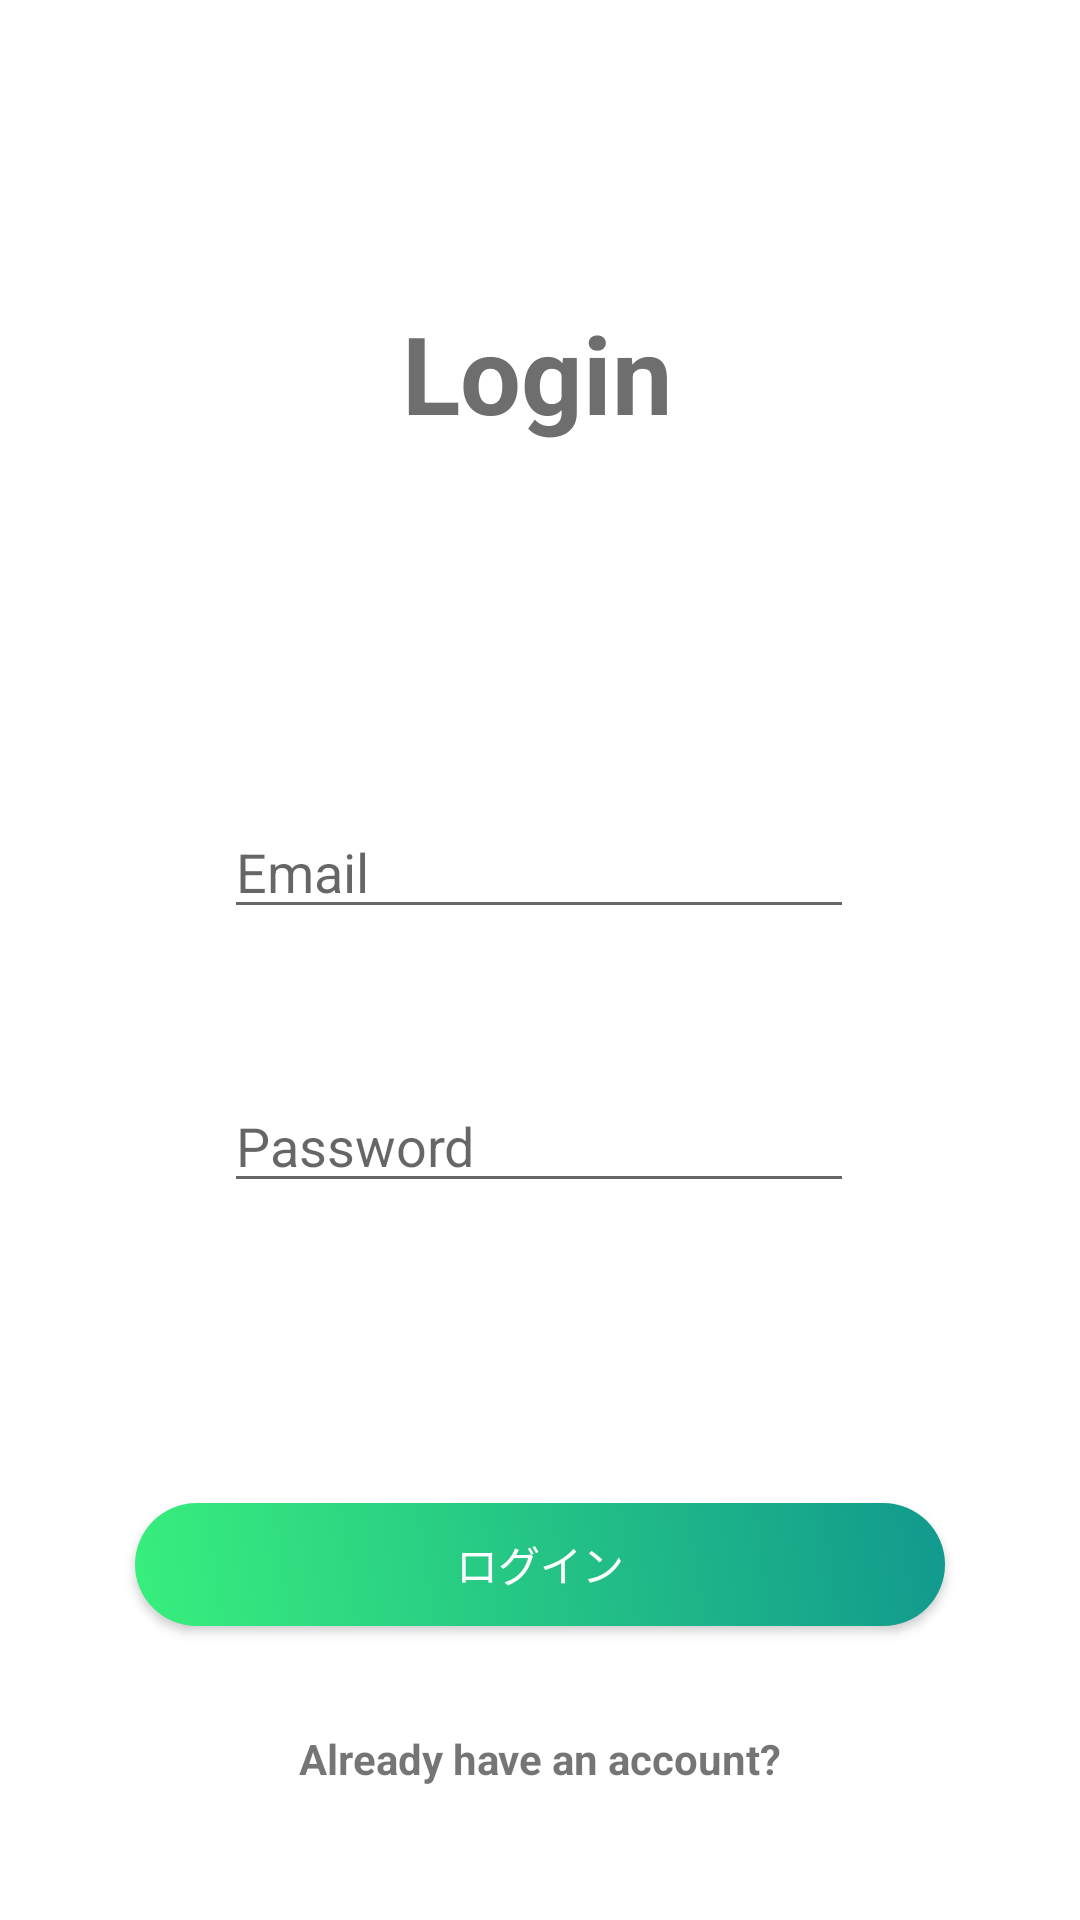

Produce the Android XML layout that renders to this screen, including the resource entries it uses.
<!-- AndroidManifest.xml: application theme Theme.FirebaseAuth -->
<!-- res/layout/activity_login.xml -->
<?xml version="1.0" encoding="utf-8"?>
<androidx.constraintlayout.widget.ConstraintLayout xmlns:android="http://schemas.android.com/apk/res/android"
    xmlns:app="http://schemas.android.com/apk/res-auto"
    xmlns:tools="http://schemas.android.com/tools"
    android:layout_width="match_parent"
    android:layout_height="match_parent"
    android:background="@color/white"
    tools:context=".RegisterActivity">

    <TextView
        android:id="@+id/textView"
        android:layout_width="wrap_content"
        android:layout_height="wrap_content"
        android:layout_marginTop="100dp"
        android:fontFamily="sans-serif"
        android:text="Login"
        android:textColor="#6E6E6E"
        android:textSize="36sp"
        android:textStyle="bold"
        app:layout_constraintEnd_toEndOf="parent"
        app:layout_constraintHorizontal_bias="0.497"
        app:layout_constraintStart_toStartOf="parent"
        app:layout_constraintTop_toTopOf="parent" />

    <EditText
        android:id="@+id/etPassword"
        android:layout_width="wrap_content"
        android:layout_height="wrap_content"
        android:layout_marginStart="8dp"
        android:layout_marginTop="50dp"
        android:layout_marginEnd="8dp"
        android:ems="10"
        android:hint="Password"
        android:inputType="textPassword"
        app:layout_constraintEnd_toEndOf="parent"
        app:layout_constraintHorizontal_bias="0.497"
        app:layout_constraintStart_toStartOf="parent"
        app:layout_constraintTop_toBottomOf="@+id/etEmail" />


    <EditText
        android:id="@+id/etEmail"
        android:layout_width="wrap_content"
        android:layout_height="wrap_content"
        android:layout_marginStart="8dp"
        android:layout_marginTop="120dp"
        android:layout_marginEnd="8dp"
        android:ems="10"
        android:hint="Email"
        android:inputType="textEmailAddress"
        app:layout_constraintEnd_toEndOf="parent"
        app:layout_constraintHorizontal_bias="0.497"
        app:layout_constraintStart_toStartOf="parent"
        app:layout_constraintTop_toBottomOf="@+id/textView" />

    <TextView
        android:id="@+id/txtAlready"
        android:layout_width="wrap_content"
        android:layout_height="wrap_content"
        android:layout_marginTop="40dp"
        android:layout_marginBottom="50dp"
        android:text="Already have an account?"
        android:textStyle="bold"
        app:layout_constraintBottom_toBottomOf="parent"
        app:layout_constraintEnd_toEndOf="parent"
        app:layout_constraintStart_toStartOf="parent"
        app:layout_constraintTop_toBottomOf="@+id/btnSelectImage" />

    <Button
        android:id="@+id/btnSelectImage"
        android:layout_width="270dp"
        android:layout_height="41dp"
        android:layout_marginStart="10dp"
        android:layout_marginTop="100dp"
        android:layout_marginEnd="10dp"
        android:background="@drawable/gradient_register"
        android:outlineAmbientShadowColor="#2E1E1E"
        android:shadowColor="@color/browser_actions_title_color"
        android:shadowDy="10"
        android:text="ログイン"
        android:textColor="@color/white"
        android:textColorHighlight="#FFFFFF"
        android:textColorHint="#FFFFFF"
        android:textColorLink="#941414"
        android:textCursorDrawable="@drawable/gradient_register"
        android:textSelectHandle="@drawable/gradient_register"
        android:textSelectHandleLeft="@drawable/btn_color"
        android:textSelectHandleRight="@drawable/btn_color"
        app:backgroundTint="@null"
        app:layout_constraintEnd_toEndOf="parent"
        app:layout_constraintStart_toStartOf="parent"
        app:layout_constraintTop_toBottomOf="@+id/etPassword"
        app:rippleColor="@color/white" />
</androidx.constraintlayout.widget.ConstraintLayout>
<!-- resources referenced by this layout -->
<resources>
  <!-- drawable btn_color (drawable) -->
  <?xml version="1.0" encoding="utf-8"?>
  <shape xmlns:android="http://schemas.android.com/apk/res/android">
  
      <solid android:color="#039BE5"></solid>
      <corners android:radius="25dp"/>
  </shape>
  <!-- drawable gradient_register (drawable) -->
  <?xml version="1.0" encoding="utf-8"?>
  <selector xmlns:android="http://schemas.android.com/apk/res/android">
      <item>
          <shape>
              <gradient
                  android:angle="225"
                  android:startColor="#11998e"
                  android:endColor="#38ef7d"
                  android:type="linear"
                  />
  
              <corners android:radius="25dp"/>
          </shape>
      </item>
  </selector>
  <style name="Theme.FirebaseAuth" parent="Theme.AppCompat.Light">
          
          <item name="colorPrimary">@color/colorPrimary</item>
          <item name="colorPrimaryDark">@color/colorPrimaryDark</item>
          <item name="colorAccent">@color/colorAccent</item>
          
  
  
  
          
  
  
  
          
  
          
  
      </style>
  <!-- not gathered from this repository: default colours our renderer supplied (Android Studio template values) -->
  <color name="white">#FFFFFFFF</color>
  <color name="colorPrimary">#FF6200EE</color>
  <color name="colorPrimaryDark">#FF3700B3</color>
  <color name="colorAccent">#FF03DAC5</color>
</resources>
